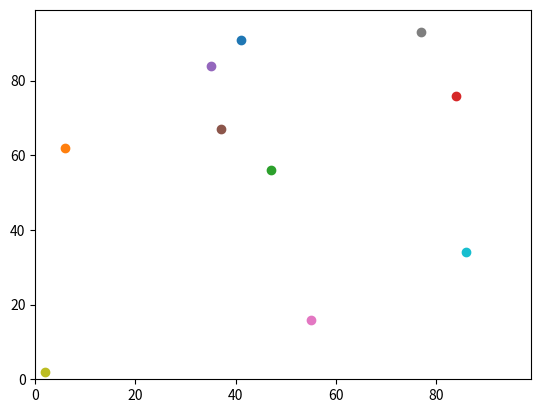

This chart was generated by the following Python code:
# -*- coding: utf-8 -*-
"""
Created on Tue Nov  6 16:00:21 2018

@author: ml17kfma
"""

import random
import operator
import matplotlib.pyplot

def distance_between(agents_row_a, agents_row_b):
    return (((agents_row_a[0] - agents_row_b[0])**2) + 
        ((agents_row_a[1] - agents_row_b[1])**2))**0.5

num_of_agents = 10
num_of_iterations = 100
agents = []

# Make the agents.
for i in range(num_of_agents):
    agents.append([random.randint(0,99),random.randint(0,99)])

# Move the agents.
for j in range(num_of_iterations):
    for i in range(num_of_agents):

        if random.random() < 0.5:
            agents[i][0] = (agents[i][0] + 1) % 100
        else:
            agents[i][0] = (agents[i][0] - 1) % 100

        if random.random() < 0.5:
            agents[i][1] = (agents[i][1] + 1) % 100
        else:
            agents[i][1] = (agents[i][1] - 1) % 100

matplotlib.pyplot.xlim(0, 99)
matplotlib.pyplot.ylim(0, 99)
for i in range(num_of_agents):
    matplotlib.pyplot.scatter(agents[i][1],agents[i][0])
matplotlib.pyplot.show()

for agents_row_a in agents:
    for agents_row_b in agents:
        distance = distance_between(agents_row_a, agents_row_b)

